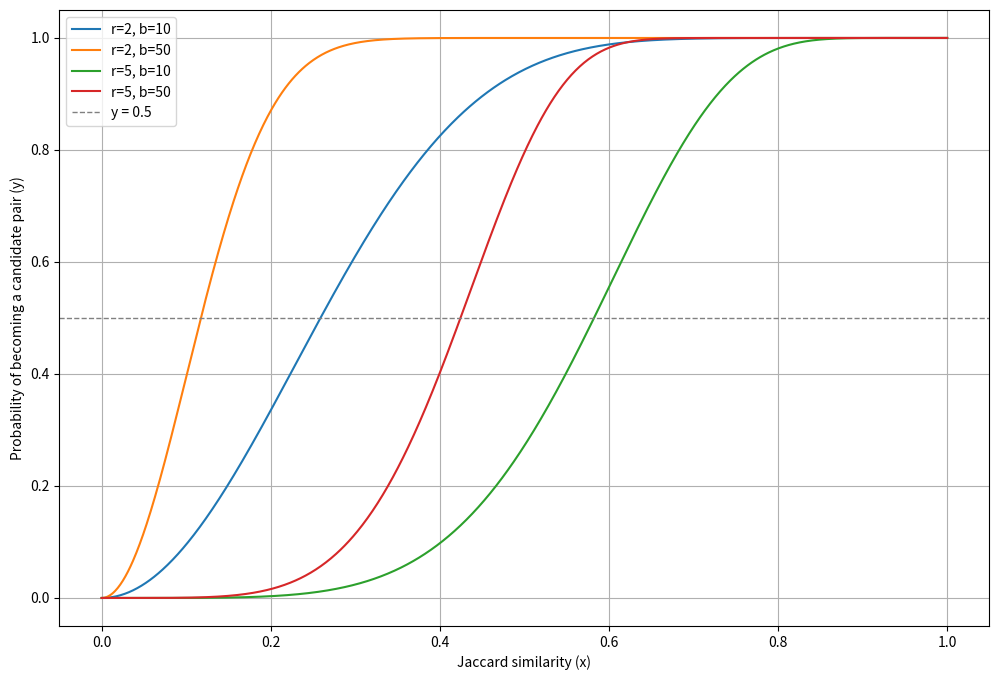

Write Python code to recreate this figure.
# -*- coding: utf-8 -*-
"""Ex7.7.ipynb

Automatically generated by Colab.

Original file is located at
    https://colab.research.google.com/<link-removed>
"""

import numpy as np
import matplotlib.pyplot as plt

# Define the S-curve function
def s_curve(x, r, b):
    return 1 - (1 - x**r)**b

# Parameters for r and b
r_values = [2, 5]
b_values = [10, 50]

x = np.linspace(0, 1, 1000)

# Plot S-curves
plt.figure(figsize=(12, 8))

for r in r_values:
    for b in b_values:
        y = s_curve(x, r, b)
        plt.plot(x, y, label=f"r={r}, b={b}")

# Add labels, title, and legend
plt.xlabel("Jaccard similarity (x)")
plt.ylabel("Probability of becoming a candidate pair (y)")
plt.axhline(0.5, color='gray', linestyle='--', linewidth=1, label="y = 0.5")
plt.legend()
plt.grid(True)
plt.show()